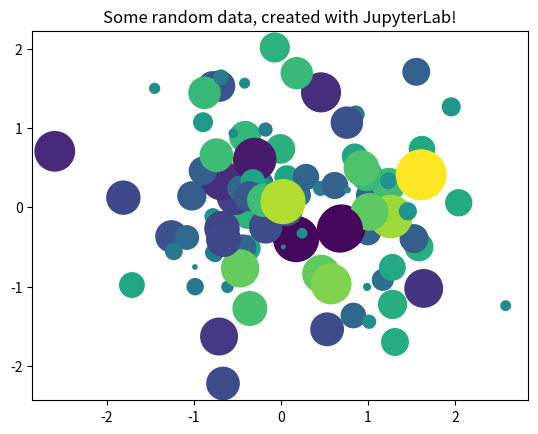

Python code for this plot:
# Install matplotlib using pip3 prior to this
from matplotlib import pyplot as plt
import numpy as np

# Generate 100 random data points along 3 dimensions
x, y, scale = np.random.randn(3, 100)
fig, ax = plt.subplots()

# Map each onto a scatterplot we'll create with Matplotlib
ax.scatter(x=x, y=y, c=scale, s=np.abs(scale)*500)
ax.set(title="Some random data, created with JupyterLab!")
plt.show()